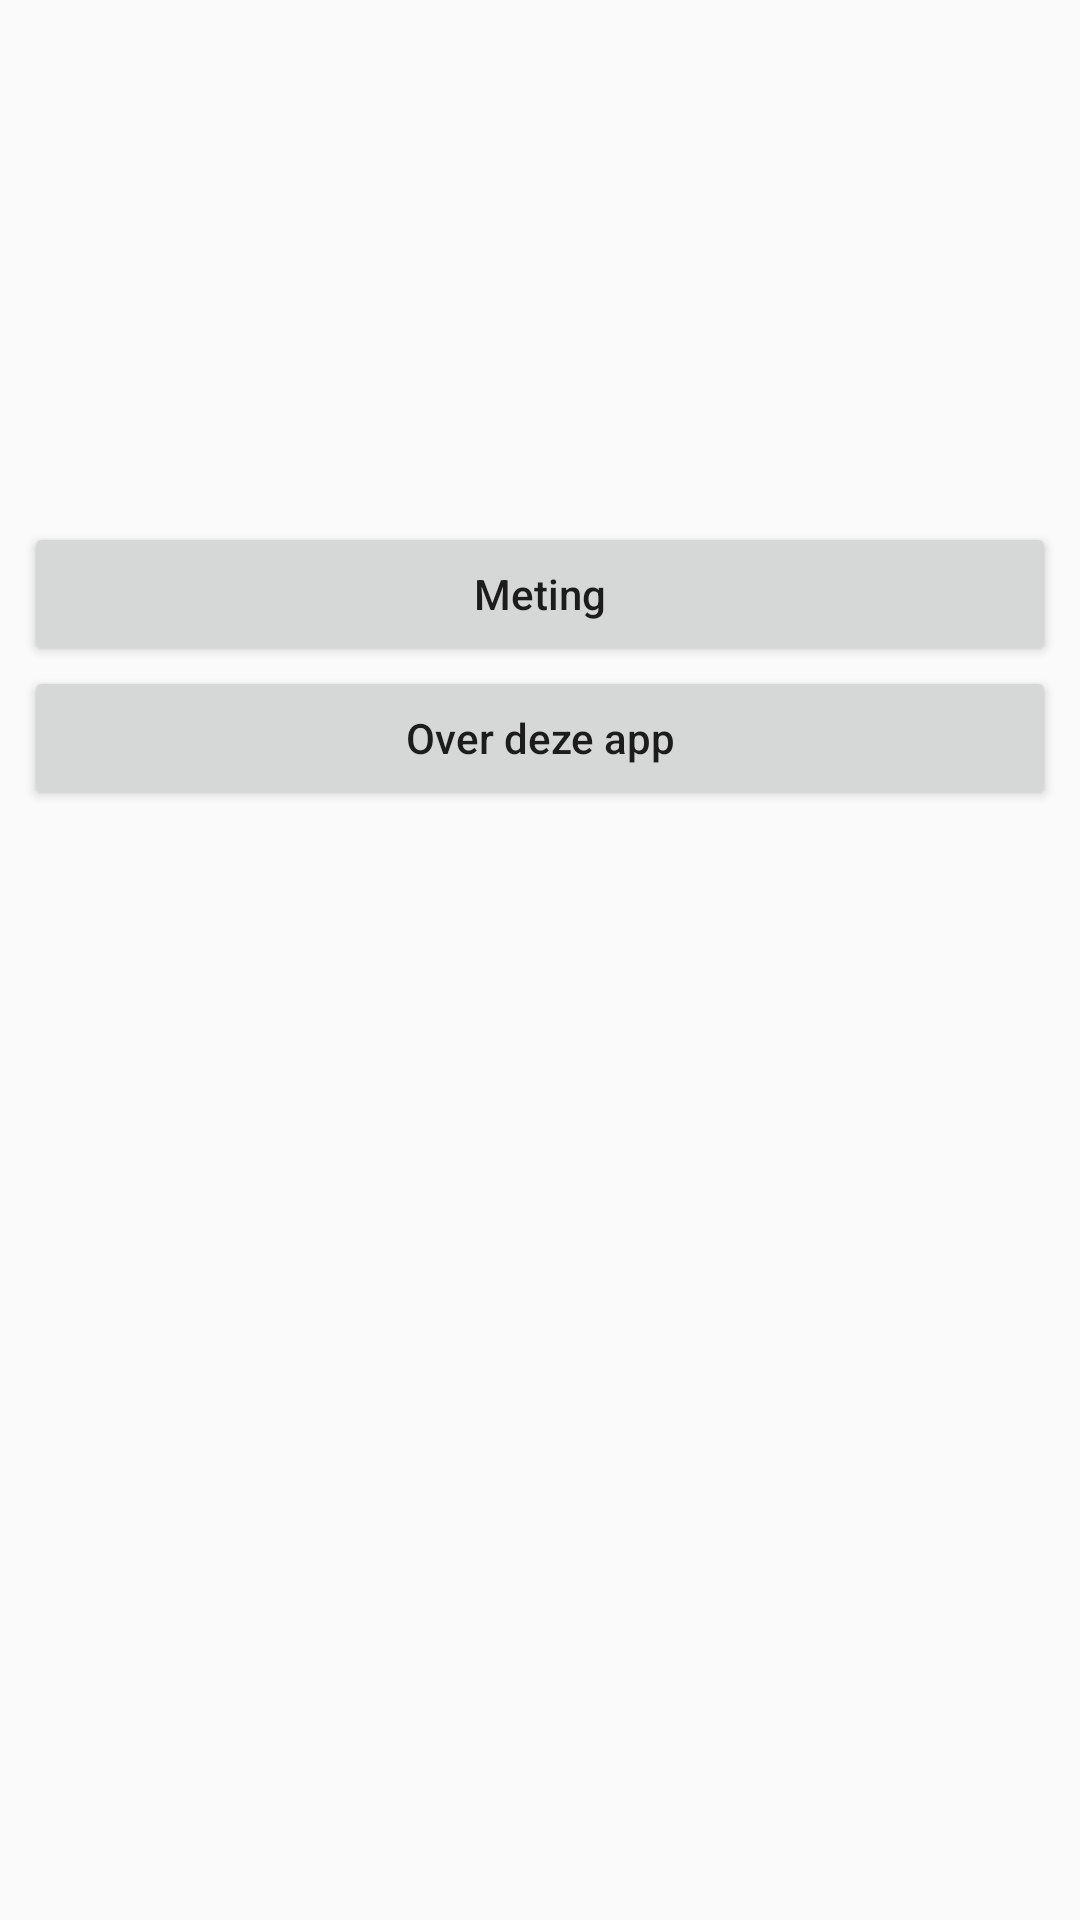

Layout XML and referenced resources for this Android screen:
<!-- AndroidManifest.xml: application theme AppTheme -->
<!-- res/layout/activity_main.xml -->
<RelativeLayout xmlns:android="http://schemas.android.com/apk/res/android"
    xmlns:tools="http://schemas.android.com/tools"
    android:layout_width="match_parent"
    android:layout_height="match_parent"
    android:padding="@dimen/margin_small"
    tools:context=".MainActivity">

        <ImageView
            android:id="@+id/logo"
            android:layout_width="match_parent"
            android:layout_height="150dp"
            android:layout_marginBottom="@dimen/margin_medium"
            android:src="@drawable/dopplerlogo"
            android:scaleType="fitXY" />

    <Button
        android:id="@+id/buttonMeting"
        android:layout_width="match_parent"
        android:layout_height="wrap_content"
        android:layout_below="@id/logo"
        android:text="@string/button_measure" />

    <Button
        android:id="@+id/buttonOver"
        android:layout_width="match_parent"
        android:layout_height="wrap_content"
        android:layout_below="@id/buttonMeting"
        android:text="@string/button_about" />

</RelativeLayout>
<!-- resources referenced by this layout -->
<resources>
  <dimen name="margin_medium">16dp</dimen>
  <dimen name="margin_small">8dp</dimen>
  <string name="button_about">Over deze app</string>
  <string name="button_measure">Meting</string>
  <style name="AppTheme" parent="Theme.AppCompat.Light.DarkActionBar">
          <item name="android:textAllCaps">false</item>
      </style>
</resources>
